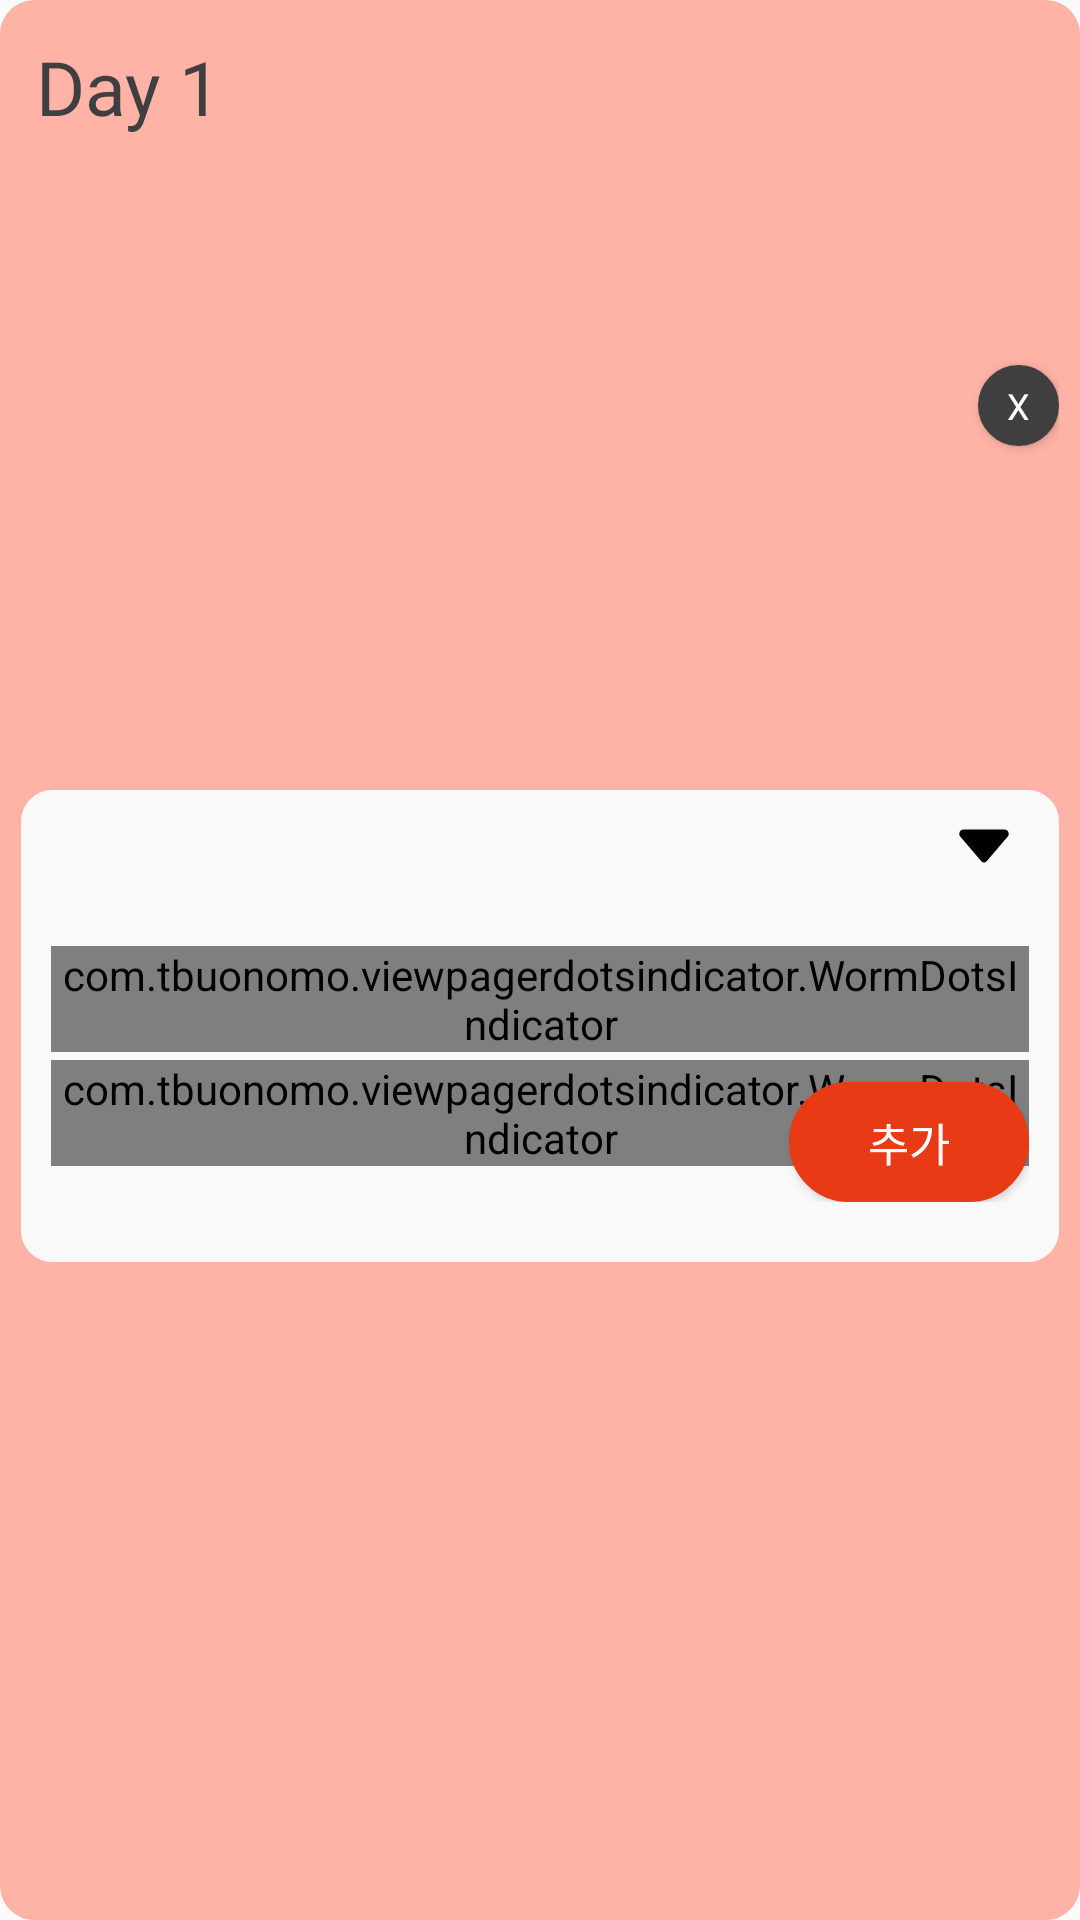

Write the Android layout XML for this screen, with the resource values it uses.
<!-- AndroidManifest.xml: application theme Theme.Sofront -->
<!-- res/layout/plan_item.xml -->
<?xml version="1.0" encoding="utf-8"?>
<androidx.constraintlayout.widget.ConstraintLayout xmlns:android="http://schemas.android.com/apk/res/android"
    android:layout_width="match_parent"
    android:layout_height="wrap_content"
    xmlns:app="http://schemas.android.com/apk/res-auto"
    android:background="@drawable/makeplan_radius"
    android:backgroundTint="@color/pastel_pink"
    android:padding="7dp"
    android:layout_marginTop="25dp">

    <TextView
        android:id="@+id/plan_day_tv"
        android:layout_width="wrap_content"
        android:layout_height="wrap_content"
        android:text="Day 1"
        android:textSize="25sp"
        android:fontFamily="@font/nixgonb"
        android:textColor="@color/gray"
        app:layout_constraintStart_toStartOf="@id/plan_summary"
        android:padding="5dp"
        app:layout_constraintTop_toTopOf="parent"/>

    <Button
        android:id="@+id/plan_delete_btn"
        android:layout_width="27dp"
        android:layout_height="27dp"
        android:background="@drawable/profile_img_radius"
        android:backgroundTint="@color/gray"
        android:fontFamily="@font/nixgonb"
        android:text="x"
        android:textColor="@color/white"
        android:textSize="12sp"
        app:layout_constraintRight_toRightOf="parent"
        app:layout_constraintTop_toTopOf="parent"
        app:layout_constraintBottom_toTopOf="@id/plan_summary"/>

    <androidx.constraintlayout.widget.ConstraintLayout
        android:id="@+id/plan_summary"
        android:layout_width="match_parent"
        android:layout_height="wrap_content"
        android:background="@drawable/palns_radius"
        android:backgroundTint="@color/pastel_white"
        app:layout_constraintLeft_toLeftOf="parent"
        app:layout_constraintRight_toRightOf="parent"
        app:layout_constraintTop_toBottomOf="@id/plan_day_tv"
        app:layout_constraintBottom_toBottomOf="parent"
        android:paddingBottom="10dp"
        android:shadowColor="#95434343"
        android:shadowRadius="5.0"
        android:shadowDx="5.0"
        android:shadowDy="5.0">

        <ToggleButton
            android:id="@+id/plan_toggle"
            android:layout_width="30dp"
            android:layout_height="35dp"
            android:layout_marginRight="10dp"
            android:background="@drawable/hamburger"
            android:textOff=""
            android:textOn=""
            app:layout_constraintRight_toRightOf="parent"
            app:layout_constraintTop_toTopOf="parent" />

        <androidx.constraintlayout.widget.ConstraintLayout
            android:id="@+id/plan_preview"
            android:layout_width="match_parent"
            android:layout_height="wrap_content"
            app:layout_constraintLeft_toLeftOf="parent"
            app:layout_constraintRight_toRightOf="parent"
            app:layout_constraintTop_toTopOf="parent"
            app:layout_constraintBottom_toBottomOf="parent"
            android:paddingLeft="10dp"
            android:paddingRight="10dp"
            android:layout_marginTop="38dp">

            <androidx.viewpager2.widget.ViewPager2
                android:id="@+id/preview_viewpager"
                android:layout_width="wrap_content"
                android:layout_height="wrap_content"
                app:layout_constraintLeft_toLeftOf="parent"
                app:layout_constraintRight_toRightOf="parent"
                app:layout_constraintTop_toTopOf="parent" />

            <com.tbuonomo.viewpagerdotsindicator.WormDotsIndicator
                android:id="@+id/preview_indicator"
                android:layout_width="wrap_content"
                android:layout_height="wrap_content"
                app:dotsColor="@color/pastel_pink"
                app:dotsCornerRadius="8dp"
                app:dotsSize="10dp"
                app:dotsSpacing="4dp"
                app:dotsStrokeWidth="2dp"
                app:layout_constraintTop_toBottomOf="@id/preview_viewpager"
                app:layout_constraintBottom_toBottomOf="parent"
                app:layout_constraintLeft_toLeftOf="parent"
                app:layout_constraintRight_toRightOf="parent"
                android:layout_marginTop="30dp"/>
        </androidx.constraintlayout.widget.ConstraintLayout>

        <androidx.constraintlayout.widget.ConstraintLayout
            android:id="@+id/plan_setting"
            android:layout_width="match_parent"
            android:layout_height="wrap_content"
            app:layout_constraintLeft_toLeftOf="parent"
            app:layout_constraintRight_toRightOf="parent"
            app:layout_constraintTop_toTopOf="parent"
            app:layout_constraintBottom_toBottomOf="parent"
            android:paddingLeft="10dp"
            android:paddingRight="10dp"
            android:layout_marginTop="42dp"
            android:layout_marginBottom="10dp">

            <androidx.viewpager2.widget.ViewPager2
                android:id="@+id/inner_plan_list"
                android:layout_width="match_parent"
                android:layout_height="wrap_content"
                app:layout_constraintLeft_toLeftOf="parent"
                app:layout_constraintRight_toRightOf="parent"
                app:layout_constraintTop_toTopOf="parent" />

            <com.tbuonomo.viewpagerdotsindicator.WormDotsIndicator
                android:id="@+id/plan_indicator"
                android:layout_width="wrap_content"
                android:layout_height="wrap_content"
                app:dotsColor="@color/pastel_pink"
                app:dotsCornerRadius="8dp"
                app:dotsSize="10dp"
                app:dotsSpacing="4dp"
                app:dotsStrokeWidth="2dp"
                app:layout_constraintTop_toBottomOf="@id/inner_plan_list"
                app:layout_constraintLeft_toLeftOf="parent"
                app:layout_constraintRight_toRightOf="parent"
                android:layout_marginTop="10dp"/>

            <Button
                android:id="@+id/exercise_add_btn"
                android:layout_width="80dp"
                android:layout_height="40dp"
                android:layout_marginTop="10dp"
                android:background="@drawable/new_radius"
                android:backgroundTint="#E83A14"
                android:fontFamily="@font/nixgonb"
                android:text="추가"
                android:textColor="@color/white"
                android:textSize="15sp"
                app:layout_constraintTop_toBottomOf="@id/plan_indicator"
                app:layout_constraintRight_toRightOf="parent"/>

        </androidx.constraintlayout.widget.ConstraintLayout>

    </androidx.constraintlayout.widget.ConstraintLayout>

</androidx.constraintlayout.widget.ConstraintLayout>
<!-- resources referenced by this layout -->
<resources>
  <color name="gray">#3F3F3F</color>
  <color name="pastel_pink">#FFB2A6</color>
  <color name="pastel_white">#F9F9F9</color>
  <color name="white">#FFFFFFFF</color>
  <!-- drawable hamburger: png bitmap (drawable, 407 bytes) -->
  <!-- drawable makeplan_radius (drawable) -->
  <?xml version="1.0" encoding="utf-8"?>
  <shape xmlns:android="http://schemas.android.com/apk/res/android"
      android:shape="rectangle" >
      <corners android:bottomRightRadius="10dp"
          android:bottomLeftRadius="10dp"
          android:topLeftRadius="10dp"
          android:topRightRadius="10dp"/>
      <stroke
          android:width="3dp"
          android:color="@color/light_gray" />
  
  </shape>
  <!-- drawable new_radius (drawable) -->
  <?xml version="1.0" encoding="utf-8"?>
  <shape xmlns:android="http://schemas.android.com/apk/res/android"
      android:shape="rectangle" >
      <solid android:color="@color/pastel_white"/>
      <corners android:bottomRightRadius="20dp"
          android:bottomLeftRadius="20dp"
          android:topLeftRadius="20dp"
          android:topRightRadius="20dp"/>
      <stroke
          android:width="1dp"
          android:color="@color/pastel_white" />
  
  </shape>
  <!-- drawable palns_radius (drawable) -->
  <?xml version="1.0" encoding="utf-8"?>
  <shape xmlns:android="http://schemas.android.com/apk/res/android"
      android:shape="rectangle" >
      <solid android:color="@color/pastel_white"/>
      <corners android:bottomRightRadius="10dp"
          android:bottomLeftRadius="10dp"
          android:topLeftRadius="10dp"
          android:topRightRadius="10dp"/>
      <stroke
          android:width="1dp"
          android:color="@color/pastel_white" />
  
  </shape>
  <!-- drawable profile_img_radius (drawable) -->
  <?xml version="1.0" encoding="utf-8"?>
  <shape xmlns:android="http://schemas.android.com/apk/res/android" android:shape="oval">
      <solid android:color="@color/white"/>
      <stroke android:width="1dp" android:color="@color/white"/>
  </shape>
  <style name="Theme.Sofront" parent="Theme.AppCompat.Light">
          
          <item name="colorPrimary">@color/patel_yellow</item>
          <item name="colorPrimaryVariant">@color/yellow</item>
          <item name="colorOnPrimary">@color/white</item>
          
          <item name="colorSecondary">@color/teal_200</item>
          <item name="colorSecondaryVariant">@color/teal_700</item>
          <item name="colorOnSecondary">@color/black</item>
          
          <item name="android:statusBarColor" tools:targetApi="l">?attr/colorPrimaryVariant</item>
          
          <item name="windowActionBar">false</item>
          <item name="windowNoTitle">true</item>
          <item name="android:windowFullscreen">true</item>
          <item name="bottomSheetDialogTheme">@style/AppBottomSheetDialogTheme</item>
      </style>
  <color name="light_gray">#DCDCDC</color>
  <color name="patel_yellow">#FFD365</color>
  <color name="teal_200">#FF03DAC5</color>
  <color name="teal_700">#FF018786</color>
  <color name="black">#FF000000</color>
  <style name="AppBottomSheetDialogTheme" parent="Theme.MaterialComponents.Light.BottomSheetDialog">
          <item name="bottomSheetStyle">@style/CustomBottomSheetStyle</item>
      </style>
  <style name="CustomBottomSheetStyle" parent="Widget.Design.BottomSheet.Modal">
          <item name="android:background">@drawable/bottomsheet_border</item>
      </style>
</resources>
